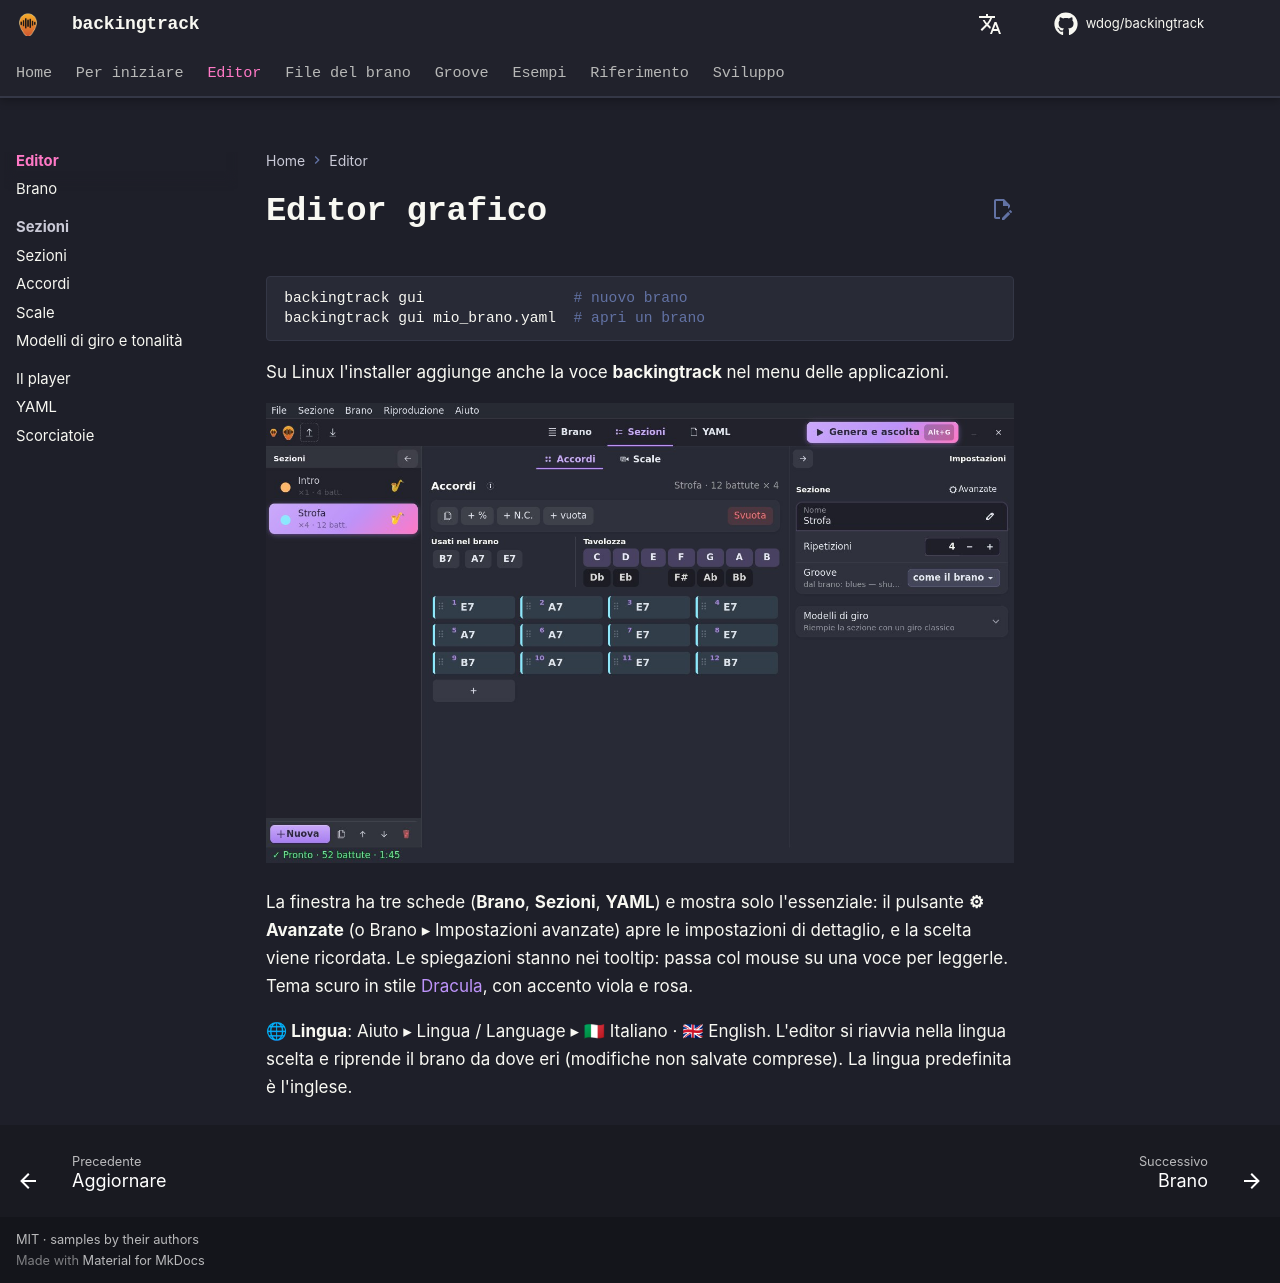

repository: wdog/backingtrack · page: it/editor/index.html · generator: mkdocs

# Editor grafico

```sh
backingtrack gui                 # nuovo brano
backingtrack gui mio_brano.yaml  # apri un brano
```

Su Linux l'installer aggiunge anche la voce **backingtrack** nel menu delle applicazioni.

![editor: pagina Sezioni](../../gui-sezioni-it.jpg)

La finestra ha tre schede (**Brano**, **Sezioni**, **YAML**) e mostra solo l'essenziale: il pulsante **⚙ Avanzate**
(o Brano ▸ Impostazioni avanzate) apre le impostazioni di dettaglio, e la scelta viene ricordata. Le spiegazioni
stanno nei tooltip: passa col mouse su una voce per leggerle. Tema scuro in stile [Dracula](https://draculatheme.com),
con accento viola e rosa.

**🌐 Lingua**: Aiuto ▸ Lingua / Language ▸ 🇮🇹 Italiano · 🇬🇧 English. L'editor si riavvia nella lingua scelta e
riprende il brano da dove eri (modifiche non salvate comprese). La lingua predefinita è l'inglese.
